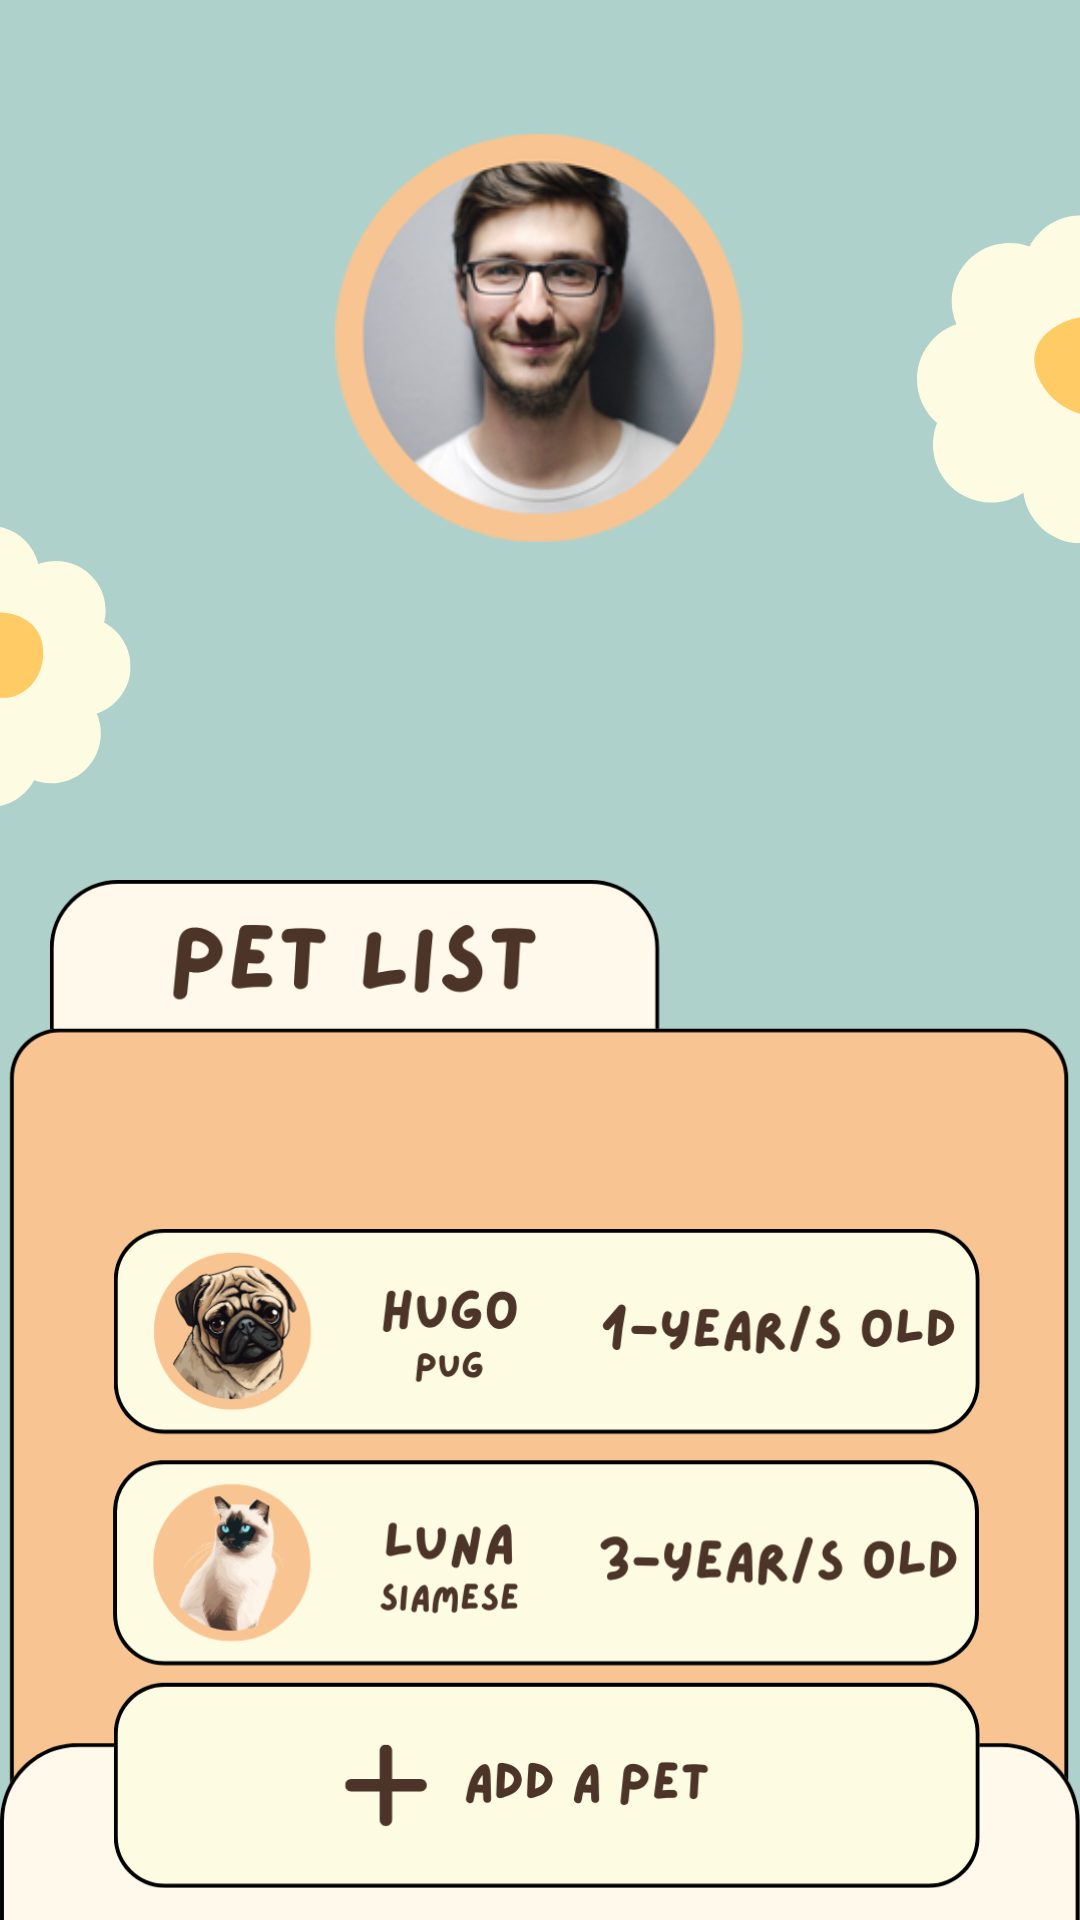

Produce the Android XML layout that renders to this screen, including the resource entries it uses.
<!-- AndroidManifest.xml: application theme Theme.IPaws -->
<!-- res/layout/activity_profile.xml -->
<?xml version="1.0" encoding="utf-8"?>
<androidx.constraintlayout.widget.ConstraintLayout xmlns:android="http://schemas.android.com/apk/res/android"
    xmlns:app="http://schemas.android.com/apk/res-auto"
    xmlns:tools="http://schemas.android.com/tools"
    android:id="@+id/main"
    android:layout_width="match_parent"
    android:layout_height="match_parent"
    android:background="@drawable/profile_bg"
    tools:context=".Profile">

    <ImageView
        android:id="@+id/imageView2"
        android:layout_width="wrap_content"
        android:layout_height="wrap_content"
        android:layout_marginBottom="596dp"
        app:layout_constraintBottom_toBottomOf="parent"
        app:layout_constraintEnd_toEndOf="parent"
        app:layout_constraintHorizontal_bias="0.0"
        app:layout_constraintStart_toStartOf="parent"
        app:srcCompat="@drawable/top_dashboard" />

    <ImageView
        android:id="@+id/imageView3"
        android:layout_width="82dp"
        android:layout_height="181dp"
        android:layout_marginStart="26dp"
        android:layout_marginBottom="628dp"
        app:layout_constraintBottom_toBottomOf="parent"
        app:layout_constraintStart_toStartOf="parent"
        app:srcCompat="@drawable/ipaws_logo" />


    <ImageView
        android:id="@+id/logout"
        android:layout_width="51dp"
        android:layout_height="45dp"
        android:layout_marginEnd="24dp"
        android:layout_marginBottom="700dp"
        app:layout_constraintBottom_toBottomOf="parent"
        app:layout_constraintEnd_toEndOf="parent"
        app:srcCompat="@drawable/logout" />

    <TextView
        android:id="@+id/Logout"
        android:layout_width="wrap_content"
        android:layout_height="wrap_content"
        android:layout_marginEnd="24dp"
        android:layout_marginBottom="678dp"
        android:fontFamily="@font/lazy_dog"
        android:text="Logout"
        android:textColor="#4c3528"
        android:textSize="20sp"
        app:layout_constraintBottom_toBottomOf="parent"
        app:layout_constraintEnd_toEndOf="parent" />

    <ImageView
        android:id="@+id/imageView14"
        android:layout_width="wrap_content"
        android:layout_height="wrap_content"
        android:layout_marginTop="184dp"
        app:layout_constraintEnd_toEndOf="parent"
        app:layout_constraintHorizontal_bias="0.0"
        app:layout_constraintStart_toStartOf="parent"
        app:layout_constraintTop_toTopOf="parent"
        app:srcCompat="@drawable/profile_dash" />

    <ImageView
        android:id="@+id/goBack"
        android:layout_width="57dp"
        android:layout_height="65dp"
        android:layout_marginStart="42dp"
        android:layout_marginTop="82dp"
        android:layout_marginEnd="312dp"
        android:layout_marginBottom="584dp"
        app:layout_constraintBottom_toBottomOf="parent"
        app:layout_constraintEnd_toEndOf="parent"
        app:layout_constraintStart_toStartOf="parent"
        app:layout_constraintTop_toTopOf="parent"
        app:srcCompat="@drawable/goback" />

    <ImageView
        android:id="@+id/imageView8"
        android:layout_width="136dp"
        android:layout_height="138dp"
        android:layout_marginStart="137dp"
        android:layout_marginTop="89dp"
        android:layout_marginEnd="138dp"
        android:layout_marginBottom="504dp"
        app:layout_constraintBottom_toBottomOf="parent"
        app:layout_constraintEnd_toEndOf="parent"
        app:layout_constraintStart_toStartOf="parent"
        app:layout_constraintTop_toTopOf="parent"
        app:srcCompat="@drawable/john" />

    <TextView
        android:id="@+id/username"
        android:layout_width="wrap_content"
        android:layout_height="wrap_content"
        android:layout_marginStart="147dp"
        android:layout_marginTop="228dp"
        android:layout_marginEnd="147dp"
        android:layout_marginBottom="453dp"
        android:fontFamily="@font/lazy_dog"
        android:padding="10dp"
        android:text="John Doe"
        android:textColor="#4c3528"
        android:textSize="30sp"
        android:textStyle="bold"
        app:layout_constraintBottom_toBottomOf="parent"
        app:layout_constraintEnd_toEndOf="parent"
        app:layout_constraintStart_toStartOf="parent"
        app:layout_constraintTop_toTopOf="parent" />

    <TextView
        android:id="@+id/textView10"
        android:layout_width="wrap_content"
        android:layout_height="wrap_content"
        android:layout_marginStart="145dp"
        android:layout_marginTop="253dp"
        android:layout_marginEnd="147dp"
        android:layout_marginBottom="438dp"
        android:fontFamily="@font/lazy_dog"
        android:padding="10dp"
        android:text="I love animals"
        android:textColor="#4c3528"
        android:textSize="20sp"
        android:textStyle="italic"
        app:layout_constraintBottom_toBottomOf="parent"
        app:layout_constraintEnd_toEndOf="parent"
        app:layout_constraintStart_toStartOf="parent"
        app:layout_constraintTop_toTopOf="parent" />

    <TextView
        android:id="@+id/textView13"
        android:layout_width="wrap_content"
        android:layout_height="wrap_content"
        android:layout_marginStart="79dp"
        android:layout_marginTop="662dp"
        android:layout_marginEnd="80dp"
        android:layout_marginBottom="43dp"
        android:fontFamily="@font/lazy_dog"
        android:text="NU-Lipa Students @ 2024"
        android:textColor="#4c3528"
        android:textSize="25sp"
        android:textStyle="bold"
        app:layout_constraintBottom_toBottomOf="parent"
        app:layout_constraintEnd_toEndOf="parent"
        app:layout_constraintStart_toStartOf="parent"
        app:layout_constraintTop_toTopOf="parent" />

    <TextView
        android:id="@+id/About_Us"
        android:layout_width="wrap_content"
        android:layout_height="wrap_content"
        android:layout_marginStart="163dp"
        android:layout_marginTop="688dp"
        android:layout_marginEnd="162dp"
        android:layout_marginBottom="17dp"
        android:fontFamily="@font/lazy_dog"
        android:text="About Us"
        android:textColor="@color/black"
        android:textSize="25sp"
        android:textStyle="bold"
        app:layout_constraintBottom_toBottomOf="parent"
        app:layout_constraintEnd_toEndOf="parent"
        app:layout_constraintStart_toStartOf="parent"
        app:layout_constraintTop_toTopOf="parent" />

    <ImageView
        android:id="@+id/petlist"
        android:layout_width="289dp"
        android:layout_height="319dp"
        android:layout_marginStart="42dp"
        android:layout_marginTop="360dp"
        android:layout_marginEnd="39dp"
        app:layout_constraintEnd_toEndOf="parent"
        app:layout_constraintHorizontal_bias="0.463"
        app:layout_constraintStart_toStartOf="parent"
        app:layout_constraintTop_toTopOf="parent"
        app:srcCompat="@drawable/petlist" />

    <ImageView
        android:id="@+id/edit"
        android:layout_width="113dp"
        android:layout_height="27dp"
        android:layout_marginStart="149dp"
        android:layout_marginTop="293dp"
        android:layout_marginEnd="149dp"
        android:layout_marginBottom="411dp"
        app:layout_constraintBottom_toBottomOf="parent"
        app:layout_constraintEnd_toEndOf="parent"
        app:layout_constraintStart_toStartOf="parent"
        app:layout_constraintTop_toTopOf="parent"
        app:srcCompat="@drawable/edit" />

</androidx.constraintlayout.widget.ConstraintLayout>
<!-- resources referenced by this layout -->
<resources>
  <!-- drawable edit: png bitmap (drawable, 14758 bytes) -->
  <!-- drawable goback: png bitmap (drawable, 14904 bytes) -->
  <!-- drawable ipaws_logo: png bitmap (drawable, 112278 bytes) -->
  <!-- drawable john: png bitmap (drawable, 70858 bytes) -->
  <!-- drawable logout: png bitmap (drawable, 10572 bytes) -->
  <!-- drawable petlist: png bitmap (drawable, 118188 bytes) -->
  <!-- drawable profile_bg: png bitmap (drawable, 22980 bytes) -->
  <!-- drawable profile_dash: png bitmap (drawable, 33023 bytes) -->
  <!-- drawable top_dashboard: png bitmap (drawable, 28147 bytes) -->
  <style name="Theme.IPaws" parent="Base.Theme.IPaws" />
  <style name="Base.Theme.IPaws" parent="Theme.Material3.DayNight.NoActionBar">
          
          
      </style>
  <!-- not gathered from this repository: default colours our renderer supplied (Android Studio template values) -->
  <color name="black">#FF000000</color>
</resources>
